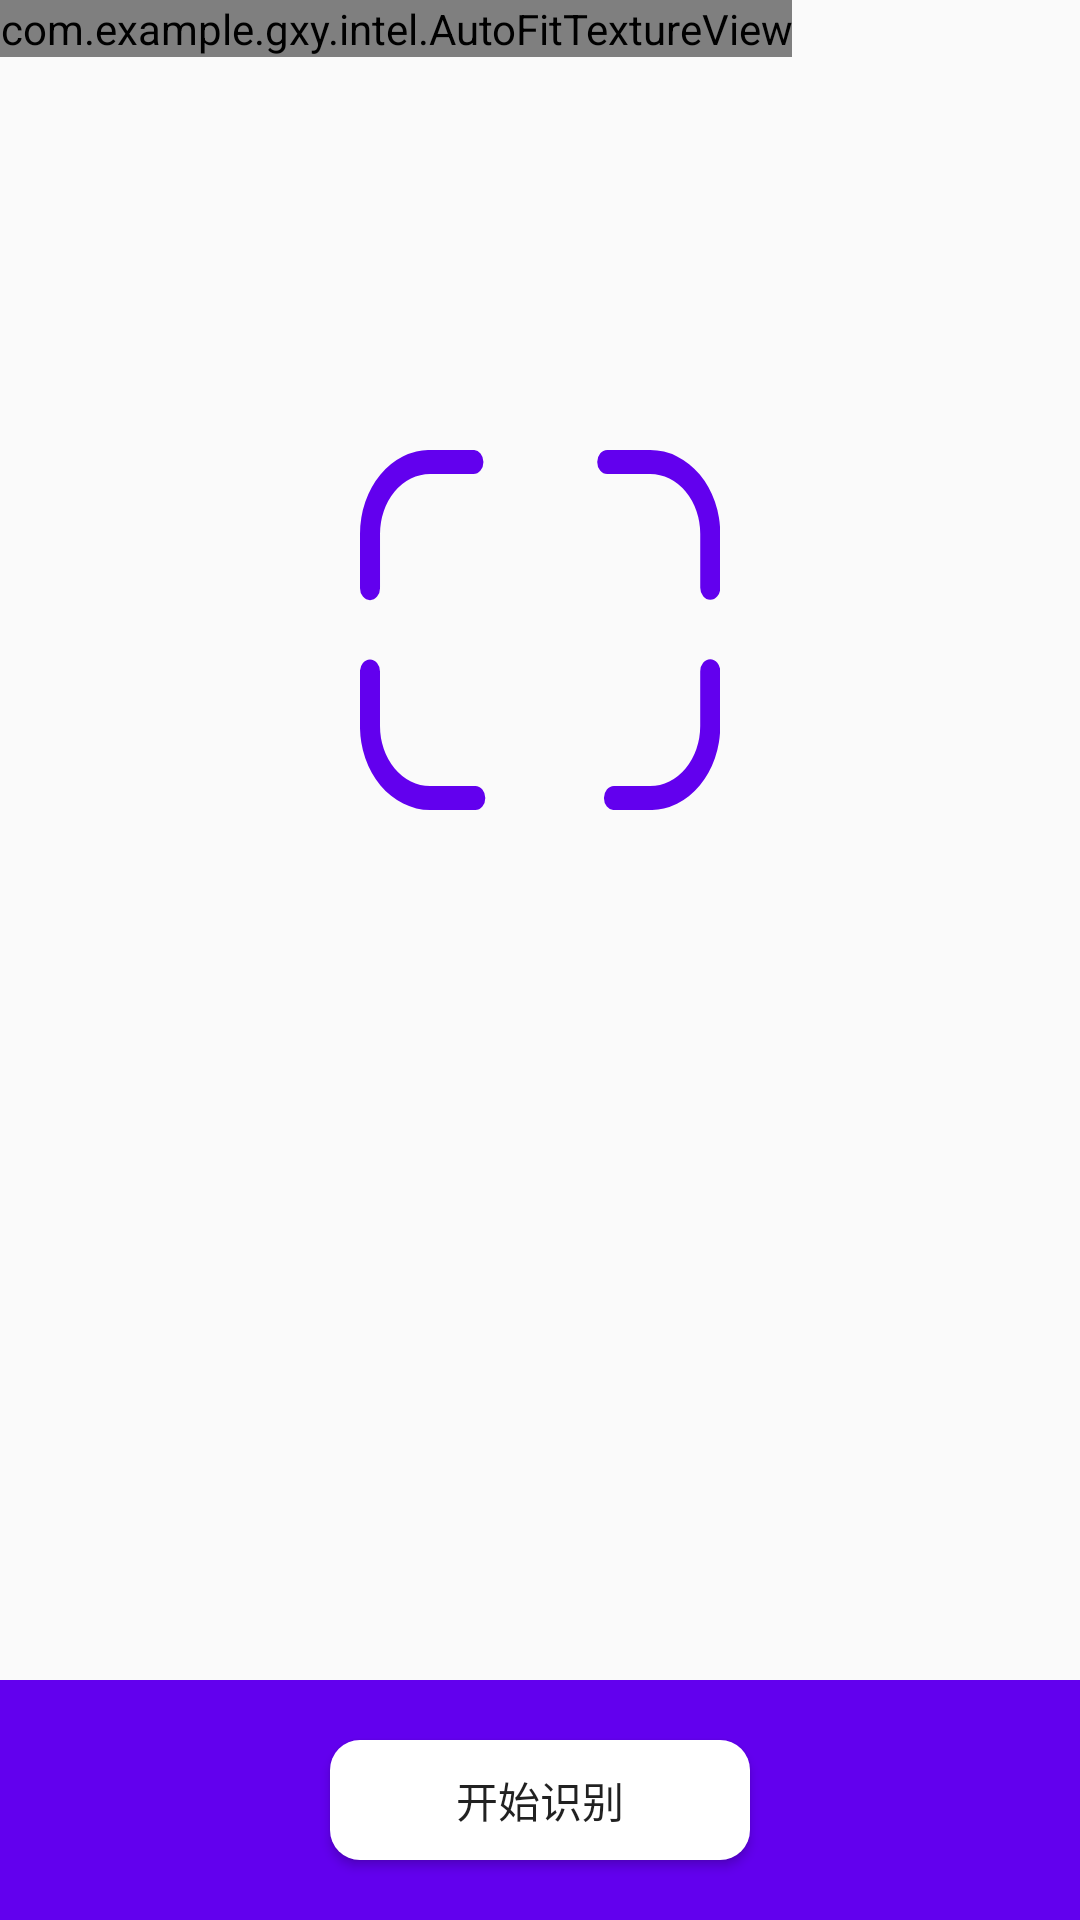

This screen was rendered from an Android layout file. Write that file and the resources it references.
<!-- AndroidManifest.xml: application theme AppTheme -->
<!-- res/layout/diagnose.xml -->
<?xml version="1.0" encoding="utf-8"?>
<RelativeLayout xmlns:android="http://schemas.android.com/apk/res/android"
    android:layout_width="match_parent"
    android:layout_height="match_parent"
    xmlns:app="http://schemas.android.com/apk/res-auto">

    <com.example.gxy.intel.AutoFitTextureView
        android:id="@+id/texture"
        android:layout_width="wrap_content"
        android:layout_height="wrap_content"
        android:layout_alignParentStart="true"
        android:layout_alignParentTop="true" />

    <ImageView
        android:layout_width="120dp"
        android:layout_height="120dp"
        android:layout_centerHorizontal="true"
        android:layout_marginTop="150dp"
        app:srcCompat="@drawable/ic_scope" />

    <FrameLayout
        android:id="@+id/control"
        android:layout_width="match_parent"
        android:layout_height="80dp"
        android:layout_alignParentBottom="true"
        android:layout_alignParentStart="true"
        android:background="@color/colorPrimary">

        <Button
            android:id="@+id/picture"
            android:layout_width="140dp"
            android:layout_height="40dp"
            android:layout_gravity="center"
            android:background="@drawable/ic_pic_btn"
            android:text="@string/picture" />

        <ImageButton
            android:id="@+id/info"
            android:contentDescription="IB"
            style="@android:style/Widget.Material.Light.Button.Borderless"
            android:layout_width="wrap_content"
            android:layout_height="wrap_content"
            android:layout_gravity="center_vertical|end"
            android:padding="20dp" />

    </FrameLayout>

</RelativeLayout>
<!-- resources referenced by this layout -->
<resources>
  <!-- drawable ic_pic_btn (drawable) -->
  <?xml version="1.0" encoding="utf-8" ?>
  <shape xmlns:android="http://schemas.android.com/apk/res/android"
      android:shape="rectangle">
      
      <solid android:color="#FFFFff" />
      
      <corners android:radius="10dip" />
  </shape>
  <!-- drawable ic_scope (drawable) -->
  <vector xmlns:android="http://schemas.android.com/apk/res/android"
          android:width="200dp"
          android:height="200dp"
          android:viewportWidth="1228.0"
          android:viewportHeight="1024.0">
      <path
          android:pathData="M843.2,68.3H989.9a170.7,170.7 0,0 1,170.7 170.7v152.9a34.1,34.1 0,1 0,68.3 0V238.9a238.9,238.9 0,0 0,-238.9 -238.9h-146.7a34.1,34.1 0,0 0,0 68.3zM1160.5,629.4V785.1a170.7,170.7 0,0 1,-170.7 170.7h-123.6a34.1,34.1 0,0 0,0 68.3H989.9a238.9,238.9 0,0 0,238.9 -238.9v-155.7a34.1,34.1 0,1 0,-68.3 0zM393.4,955.7H238.9a170.7,170.7 0,0 1,-170.7 -170.7v-155.1a34.1,34.1 0,0 0,-68.3 0V785.1a238.9,238.9 0,0 0,238.9 238.9h154.5a34.1,34.1 0,0 0,0 -68.3zM68.3,393V238.9a170.7,170.7 0,0 1,170.7 -170.7h147.9a34.1,34.1 0,0 0,0 -68.3H238.9a238.9,238.9 0,0 0,-238.9 238.9v154.1a34.1,34.1 0,1 0,68.3 0z"
          android:fillColor="@color/colorPrimary"/>
  </vector>
  <string name="picture">开始识别</string>
  <style name="AppTheme" parent="Theme.AppCompat.Light.NoActionBar">
          
          <item name="colorPrimary">@color/colorPrimary</item>
          <item name="colorPrimaryDark">@color/colorPrimaryDark</item>
          <item name="colorAccent">@color/colorAccent</item>
          <item name="android:windowAnimationStyle">@style/AnimationActivity</item>
      </style>
  <style name="AnimationActivity" parent="@android:style/Theme.Light.NoTitleBar">
          <item name="android:activityOpenEnterAnimation">@android:anim/fade_in</item>
          <item name="android:activityOpenExitAnimation">@android:anim/fade_out</item>
          <item name="android:activityCloseEnterAnimation">@android:anim/fade_in</item>
          <item name="android:activityCloseExitAnimation">@android:anim/fade_out</item>
      </style>
  <!-- not gathered from this repository: default colours our renderer supplied (Android Studio template values) -->
  <color name="colorPrimary">#FF6200EE</color>
  <color name="colorPrimaryDark">#FF3700B3</color>
  <color name="colorAccent">#FF03DAC5</color>
</resources>
